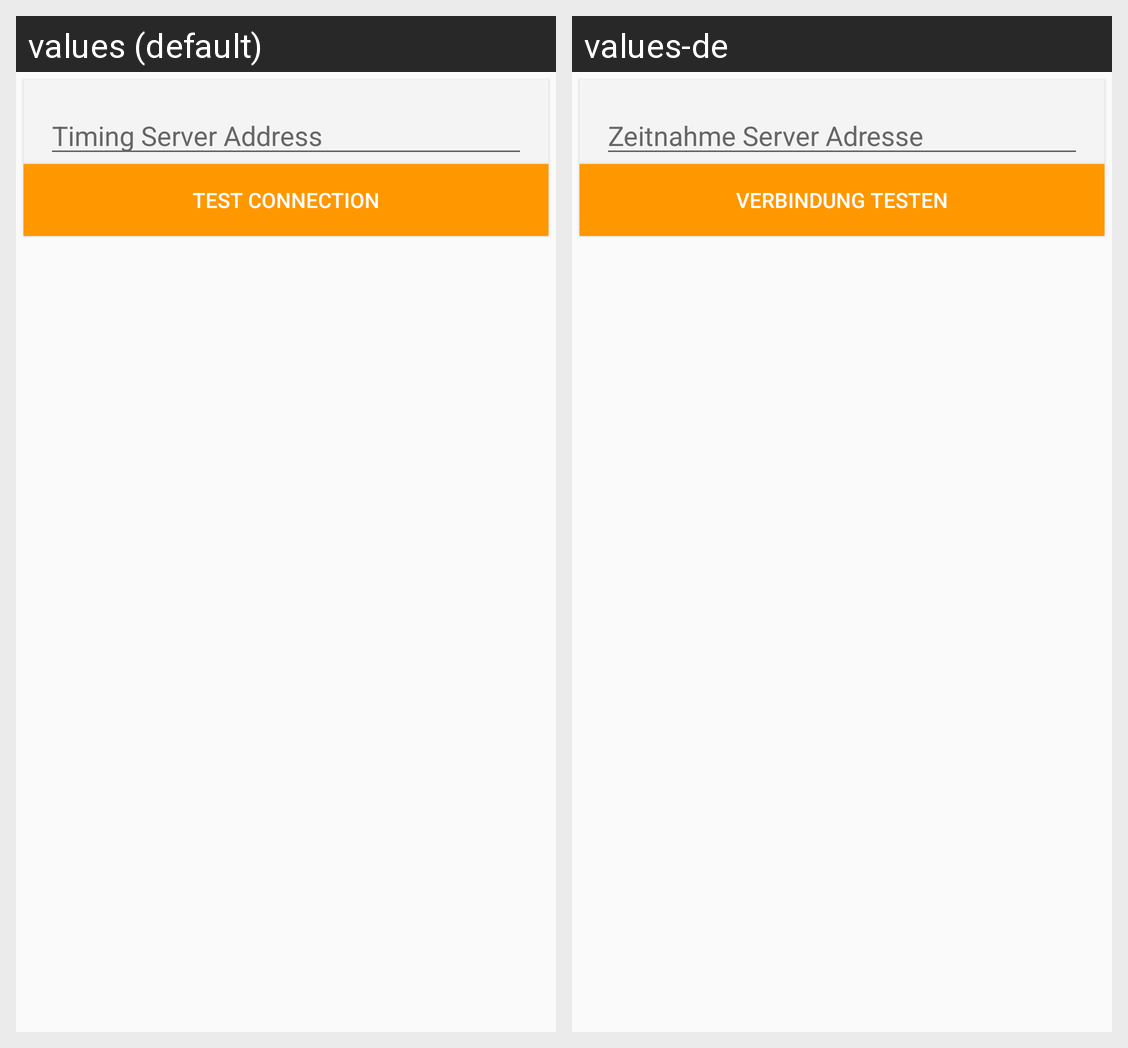

Translations of the strings shown on this Android screen, per locale in the grid:
Android screen res/layout/ax_connection_cardview.xml rendered under 2 locales, left to right: values (default), values-de. Device: Nexus 5 (rendered at 1080×1920; each locale shown at half size, 540×960, under a caption strip naming it); theme AppTheme.
Strings drawn on this screen, with the default value and each locale's value (text and hints the layout hard-codes, and strings that could not be matched under every locale, appear in the picture but are not listed):

timingserveraddresshint
  values: Timing Server Address
  values-de: Zeitnahme Server Adresse

text_connection
  values: Test Connection
  values-de: Verbindung Testen
